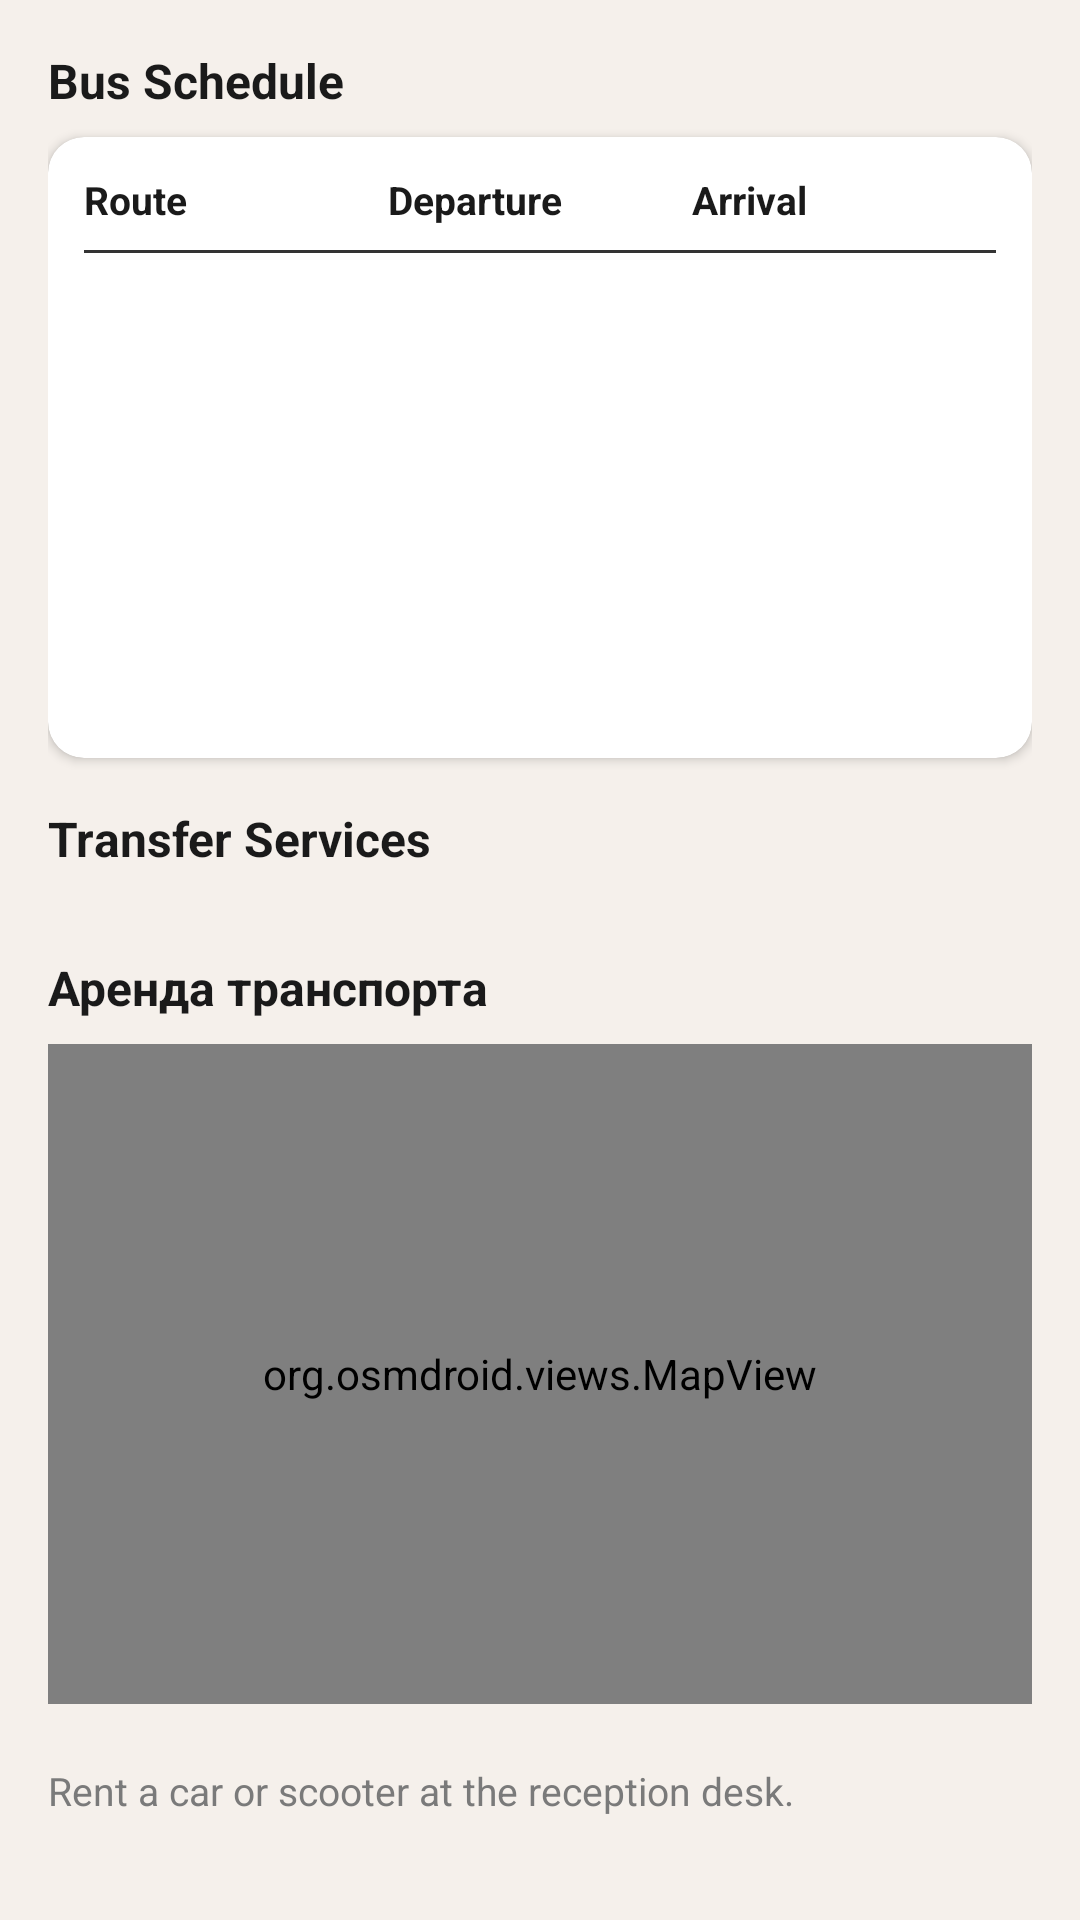

Write the Android layout XML for this screen, with the resource values it uses.
<!-- AndroidManifest.xml: application theme Theme.KotlinHotel -->
<!-- res/layout/fragment_transfer.xml -->
<?xml version="1.0" encoding="utf-8"?>
<ScrollView xmlns:android="http://schemas.android.com/apk/res/android"
    xmlns:app="http://schemas.android.com/apk/res-auto"
    android:layout_width="match_parent"
    android:layout_height="match_parent"
    android:background="@color/colorBackground">

    <LinearLayout
        android:layout_width="match_parent"
        android:layout_height="wrap_content"
        android:orientation="vertical"
        android:padding="16dp">

        
        <TextView
            android:layout_width="wrap_content"
            android:layout_height="wrap_content"
            android:text="@string/label_bus_schedule"
            android:textColor="@color/colorTextPrimary"
            android:textSize="16sp"
            android:textStyle="bold"
            android:layout_marginBottom="8dp" />

        <com.google.android.material.card.MaterialCardView
            android:layout_width="match_parent"
            android:layout_height="wrap_content"
            android:layout_marginBottom="16dp"
            app:cardBackgroundColor="@color/colorSurface"
            app:cardCornerRadius="12dp"
            app:cardElevation="2dp">

            <LinearLayout
                android:layout_width="match_parent"
                android:layout_height="wrap_content"
                android:orientation="vertical"
                android:padding="12dp">

                <LinearLayout
                    android:layout_width="match_parent"
                    android:layout_height="wrap_content"
                    android:orientation="horizontal"
                    android:paddingBottom="8dp">

                    <TextView
                        android:layout_width="0dp"
                        android:layout_height="wrap_content"
                        android:layout_weight="1"
                        android:text="@string/label_route"
                        android:textColor="@color/colorTextPrimary"
                        android:textStyle="bold"
                        android:textSize="13sp" />

                    <TextView
                        android:layout_width="0dp"
                        android:layout_height="wrap_content"
                        android:layout_weight="1"
                        android:text="@string/label_departure"
                        android:textColor="@color/colorTextPrimary"
                        android:textStyle="bold"
                        android:textSize="13sp" />

                    <TextView
                        android:layout_width="0dp"
                        android:layout_height="wrap_content"
                        android:layout_weight="1"
                        android:text="@string/label_arrival"
                        android:textColor="@color/colorTextPrimary"
                        android:textStyle="bold"
                        android:textSize="13sp" />
                </LinearLayout>

                <View
                    android:layout_width="match_parent"
                    android:layout_height="1dp"
                    android:background="@color/colorCardDivider"
                    android:layout_marginBottom="8dp" />

                <include layout="@layout/item_bus_row"
                    android:id="@+id/busRow1" />
                <include layout="@layout/item_bus_row"
                    android:id="@+id/busRow2" />
                <include layout="@layout/item_bus_row"
                    android:id="@+id/busRow3" />
                <include layout="@layout/item_bus_row"
                    android:id="@+id/busRow4" />
                <include layout="@layout/item_bus_row"
                    android:id="@+id/busRow5" />
            </LinearLayout>
        </com.google.android.material.card.MaterialCardView>

        
        <TextView
            android:layout_width="wrap_content"
            android:layout_height="wrap_content"
            android:text="@string/label_transfer_services"
            android:textColor="@color/colorTextPrimary"
            android:textSize="16sp"
            android:textStyle="bold"
            android:layout_marginBottom="12dp" />

        <androidx.recyclerview.widget.RecyclerView
            android:id="@+id/rvTransfer"
            android:layout_width="match_parent"
            android:layout_height="wrap_content"
            android:nestedScrollingEnabled="false" />

        <TextView
            android:layout_width="wrap_content"
            android:layout_height="wrap_content"
            android:text="@string/label_rental_transport"
            android:textColor="@color/colorTextPrimary"
            android:textSize="16sp"
            android:textStyle="bold"
            android:layout_marginTop="16dp"
            android:layout_marginBottom="8dp" />

        <org.osmdroid.views.MapView
            android:id="@+id/mapRental"
            android:layout_width="match_parent"
            android:layout_height="220dp"
            android:layout_marginBottom="8dp" />

        <TextView
            android:layout_width="wrap_content"
            android:layout_height="wrap_content"
            android:text="@string/label_rent_info"
            android:textColor="@color/colorTextSecondary"
            android:textSize="13sp"
            android:layout_marginTop="12dp" />
    </LinearLayout>
</ScrollView>
<!-- res/layout/item_bus_row.xml (included above) -->
<?xml version="1.0" encoding="utf-8"?>
<LinearLayout xmlns:android="http://schemas.android.com/apk/res/android"
    android:layout_width="match_parent"
    android:layout_height="wrap_content"
    android:orientation="horizontal"
    android:paddingVertical="6dp">

    <TextView
        android:id="@+id/tvRoute"
        android:layout_width="0dp"
        android:layout_height="wrap_content"
        android:layout_weight="1"
        android:textColor="@color/colorTextSecondary"
        android:textSize="13sp" />

    <TextView
        android:id="@+id/tvDeparture"
        android:layout_width="0dp"
        android:layout_height="wrap_content"
        android:layout_weight="1"
        android:textColor="@color/colorTextSecondary"
        android:textSize="13sp" />

    <TextView
        android:id="@+id/tvArrival"
        android:layout_width="0dp"
        android:layout_height="wrap_content"
        android:layout_weight="1"
        android:textColor="@color/colorTextSecondary"
        android:textSize="13sp" />
</LinearLayout>
<!-- resources referenced by this layout -->
<resources>
  <color name="colorBackground">#F5F0EB</color>
  <color name="colorCardDivider">#333333</color>
  <color name="colorSurface">#FFFFFF</color>
  <color name="colorTextPrimary">#1A1A1A</color>
  <color name="colorTextSecondary">#7A7A7A</color>
  <string name="label_arrival">Arrival</string>
  <string name="label_bus_schedule">Bus Schedule</string>
  <string name="label_departure">Departure</string>
  <string name="label_rent_info">Rent a car or scooter at the reception desk.</string>
  <string name="label_rental_transport">Аренда транспорта</string>
  <string name="label_route">Route</string>
  <string name="label_transfer_services">Transfer Services</string>
  <style name="Theme.KotlinHotel" parent="Theme.MaterialComponents.Light.NoActionBar">
          <item name="colorPrimary">@color/colorAccent</item>
          <item name="colorPrimaryVariant">@color/colorDark</item>
          <item name="colorOnPrimary">@color/colorDark</item>
          <item name="colorSecondary">@color/colorAccent</item>
          <item name="android:windowBackground">@color/colorBackground</item>
          <item name="android:statusBarColor">@color/colorDark</item>
      </style>
  <color name="colorAccent">#C4A35A</color>
  <color name="colorDark">#1A1A1A</color>
</resources>
